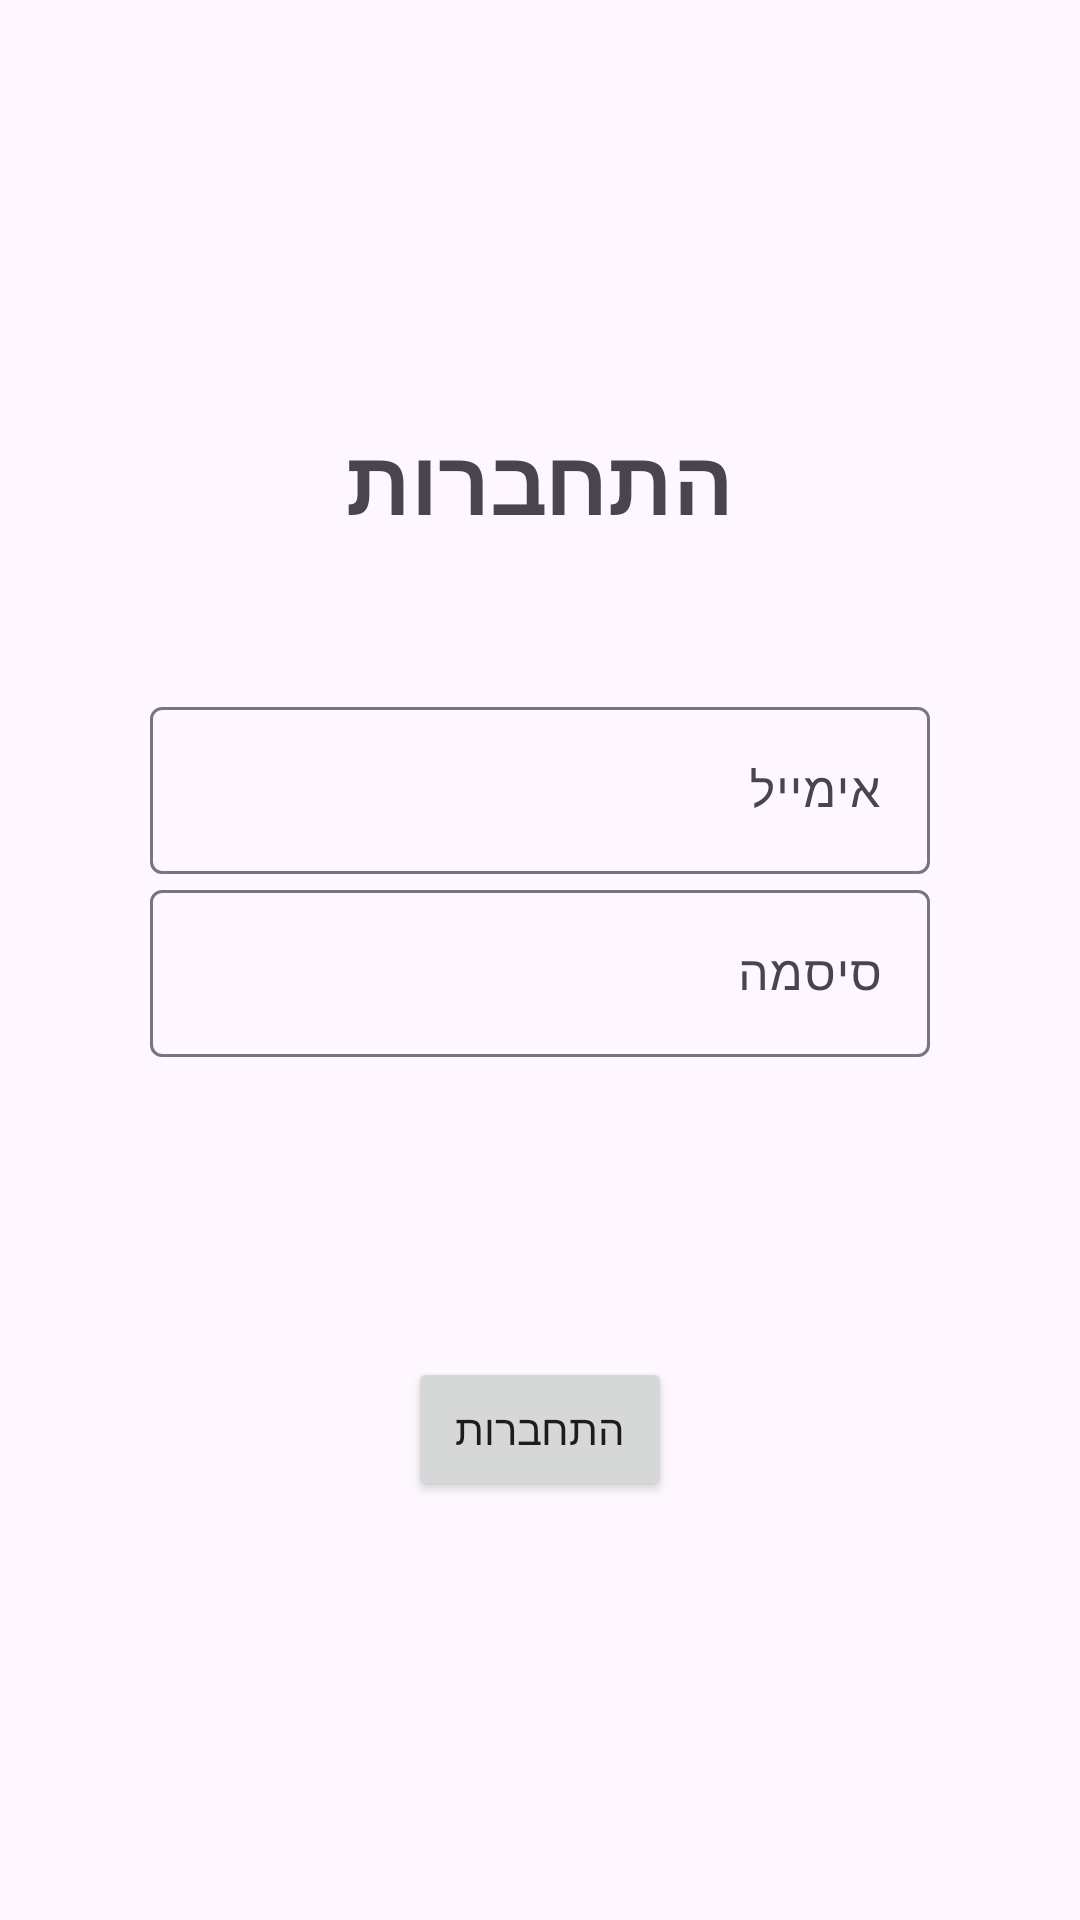

This screen was rendered from an Android layout file. Write that file and the resources it references.
<!-- AndroidManifest.xml: application theme Theme.Gefilte -->
<!-- res/layout/activity_login.xml -->
<?xml version="1.0" encoding="utf-8"?>
<LinearLayout xmlns:android="http://schemas.android.com/apk/res/android"
    xmlns:app="http://schemas.android.com/apk/res-auto"
    xmlns:tools="http://schemas.android.com/tools"
    android:layout_width="match_parent"
    android:layout_height="match_parent"
    android:orientation="vertical"
    android:gravity="center"
    android:padding="50dp"
    android:layout_gravity="center"
    tools:context=".login">

    <TextView
        android:text="@string/login"
        android:textSize="30sp"
        android:textStyle="bold"
        android:gravity="center"
        android:layout_marginBottom="50dp"
        android:layout_width="match_parent"
        android:layout_height="wrap_content"/>

    <com.google.android.material.textfield.TextInputLayout
        android:layout_width="match_parent"
        android:layout_height="wrap_content">

        <com.google.android.material.textfield.TextInputEditText
            android:id="@+id/email"
            android:hint="@string/email"
            android:layout_width="match_parent"
            android:layout_height="wrap_content"/>

    </com.google.android.material.textfield.TextInputLayout>

    <com.google.android.material.textfield.TextInputLayout
        android:layout_width="match_parent"
        android:layout_height="wrap_content">

        <com.google.android.material.textfield.TextInputEditText
            android:id="@+id/password"
            android:hint="@string/password"
            android:layout_width="match_parent"
            android:layout_height="wrap_content"/>

    </com.google.android.material.textfield.TextInputLayout>

    <ProgressBar
        android:id="@+id/progress_bar"
        android:visibility="gone"
        android:layout_width="wrap_content"
        android:layout_height="wrap_content"/>

    <Button
        android:id="@+id/login_btn"
        android:text="@string/login"
        android:layout_width="wrap_content"
        android:layout_height="wrap_content"
        android:layout_marginTop="100dp"/>


</LinearLayout>
<!-- resources referenced by this layout -->
<resources>
  <string name="email">אימייל</string>
  <string name="login">התחברות</string>
  <string name="password">סיסמה</string>
  <style name="Theme.Gefilte" parent="Base.Theme.Gefilte" />
  <style name="Base.Theme.Gefilte" parent="Theme.Material3.DayNight.NoActionBar">
          
          
      </style>
</resources>
